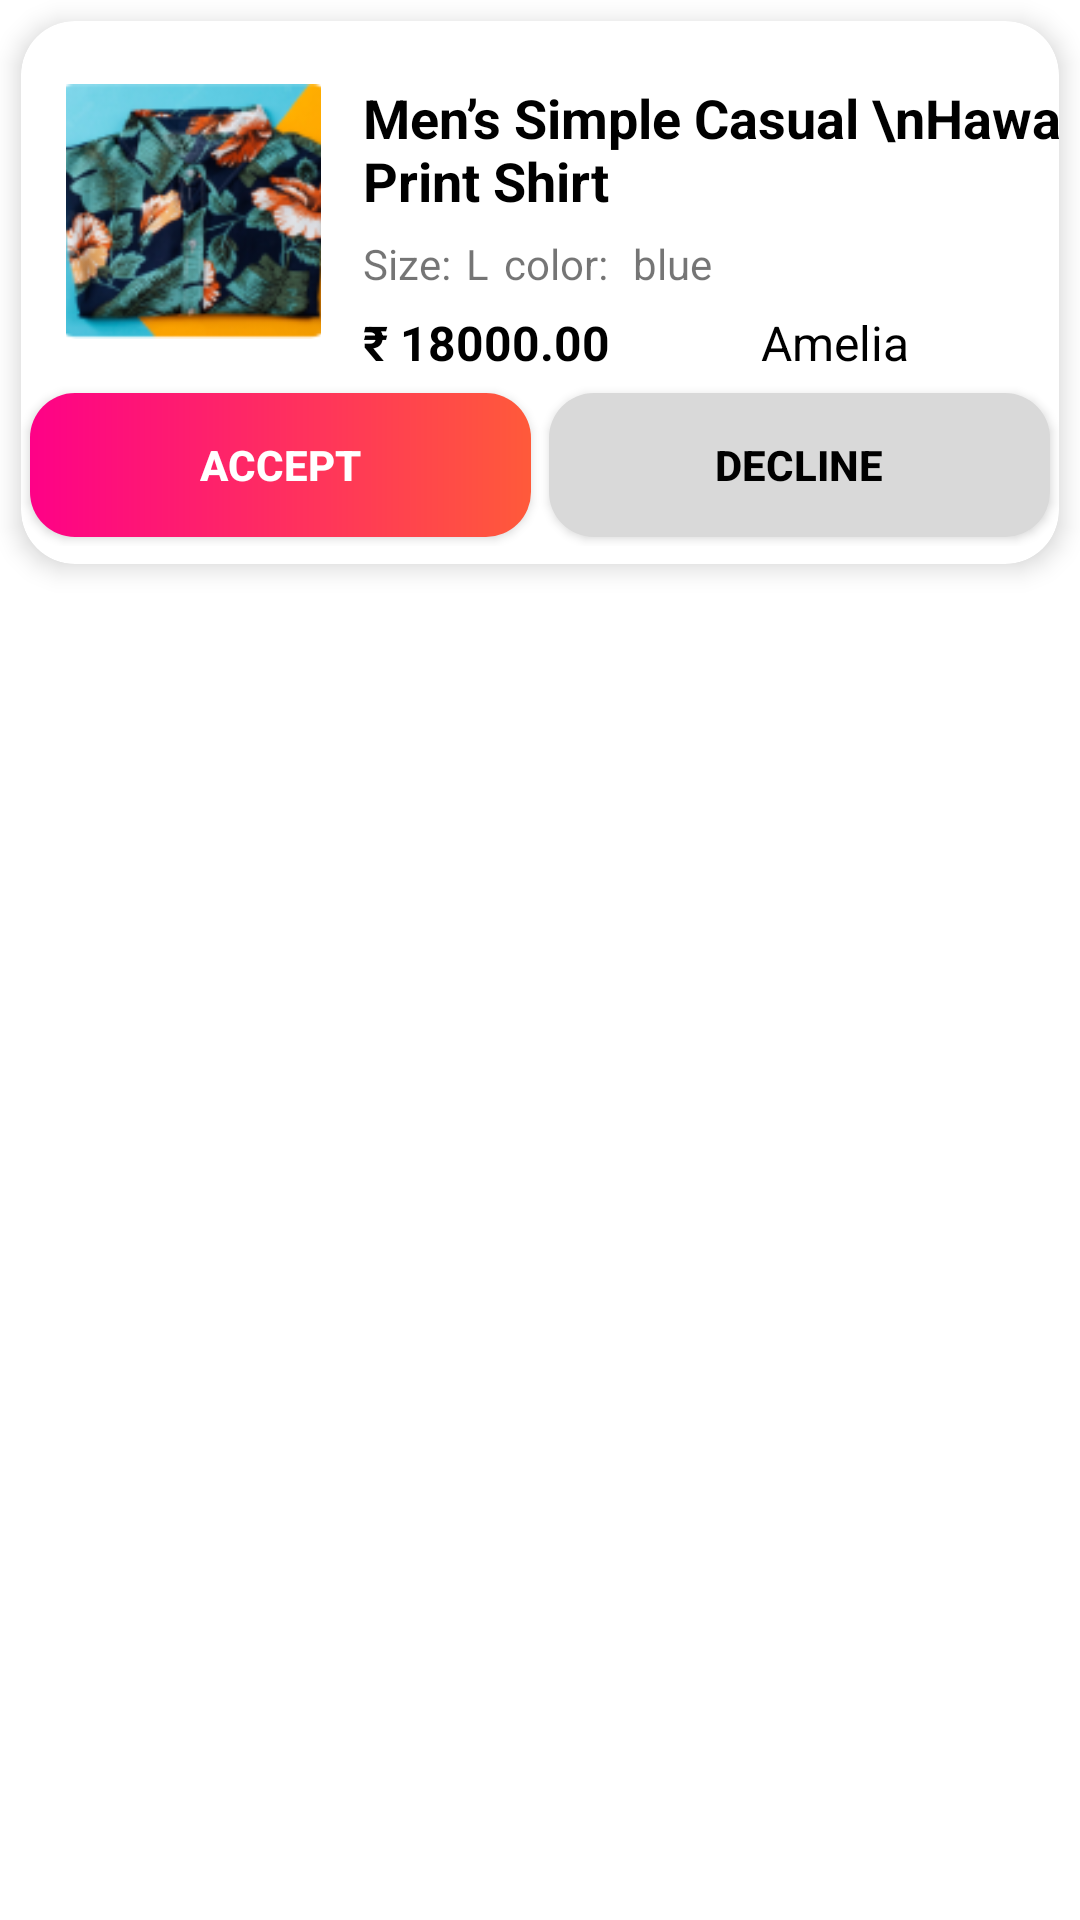

This screen was rendered from an Android layout file. Write that file and the resources it references.
<!-- AndroidManifest.xml: application theme Theme.TadaSeller -->
<!-- res/layout/fragment_accepted_orders.xml -->
<?xml version="1.0" encoding="utf-8"?>
<androidx.constraintlayout.widget.ConstraintLayout xmlns:android="http://schemas.android.com/apk/res/android"
    xmlns:tools="http://schemas.android.com/tools"
    android:layout_width="match_parent"
    android:layout_height="wrap_content"
    xmlns:app="http://schemas.android.com/apk/res-auto"
    tools:context=".Fragments.AcceptedOrdersFragment">

    <androidx.cardview.widget.CardView
        android:layout_margin="7dp"
        android:layout_width="match_parent"
        android:layout_height="wrap_content"
        app:layout_constraintTop_toTopOf="parent"
        app:cardBackgroundColor="@color/white"
        app:layout_constraintStart_toStartOf="parent"
        app:layout_constraintEnd_toEndOf="parent"
        app:cardElevation="5dp"
        app:cardCornerRadius="18dp"
        >

        <androidx.constraintlayout.widget.ConstraintLayout
            android:layout_width="match_parent"
            android:layout_height="match_parent"
            android:paddingBottom="6dp"
            android:paddingTop="6dp"
            >

            <ImageView
                android:id="@+id/product_img"
                android:layout_height="85dp"
                android:layout_width="85dp"
                android:src="@drawable/img_product"
                android:scaleType="centerCrop"
                app:layout_constraintTop_toTopOf="parent"
                app:layout_constraintBottom_toTopOf="@id/ll_buttons"
                app:layout_constraintStart_toStartOf="parent"
                android:layout_marginStart="15dp"

                />


            <TextView
                android:id="@+id/tv"
                android:layout_width="wrap_content"
                android:layout_height="wrap_content"
                android:layout_marginStart="14dp"
                android:layout_marginTop="14dp"
                android:text="Men’s Simple Casual \nHawaiian Floral Print Shirt"
                android:textColor="@color/black"
                android:textSize="18sp"
                android:textStyle="bold"
                app:layout_constraintStart_toEndOf="@id/product_img"
                app:layout_constraintTop_toTopOf="parent" />


            <LinearLayout
                android:id="@id/ll"
                android:layout_marginTop="6dp"
                android:layout_width="wrap_content"
                android:layout_height="wrap_content"
                app:layout_constraintStart_toStartOf="@id/tv"
                app:layout_constraintTop_toBottomOf="@id/tv"
                android:orientation="horizontal"
                >

                <TextView
                    android:layout_width="wrap_content"
                    android:layout_height="wrap_content"
                    android:text="Size:"
                    android:layout_marginEnd="5dp"
                    />

                <TextView
                    android:layout_width="wrap_content"
                    android:layout_height="wrap_content"
                    android:text="L"
                    android:layout_marginEnd="5dp"
                    />

                <TextView
                    android:layout_width="wrap_content"
                    android:layout_height="wrap_content"
                    android:text="color: "
                    android:layout_marginEnd="5dp"
                    />

                <TextView
                    android:layout_width="wrap_content"
                    android:layout_height="wrap_content"
                    android:text="blue"
                    android:layout_marginEnd="5dp"
                    />
            </LinearLayout>

            <TextView
                android:id="@+id/priceTV"
                android:layout_width="wrap_content"
                android:layout_height="wrap_content"
                android:layout_marginTop="6dp"
                android:text="₹ 18000.00"
                android:textAlignment="center"
                android:textColor="@color/black"
                android:textStyle="bold"
                android:textSize="16sp"
                app:layout_constraintTop_toBottomOf="@id/ll"
                app:layout_constraintStart_toStartOf="@id/ll"
                />

            <TextView
                android:id="@+id/nameTV"
                android:layout_width="wrap_content"
                android:layout_height="wrap_content"
                android:text="Amelia"
                android:textAlignment="center"
                android:textColor="@color/black"
                android:textSize="16sp"
                app:layout_constraintTop_toTopOf="@id/priceTV"
                app:layout_constraintBottom_toBottomOf="@id/priceTV"
                app:layout_constraintStart_toEndOf="@id/priceTV"
                app:layout_constraintEnd_toEndOf="parent"
                />

            <LinearLayout
                android:id="@+id/ll_buttons"
                android:layout_width="match_parent"
                android:layout_height="wrap_content"
                app:layout_constraintStart_toStartOf="parent"
                app:layout_constraintEnd_toEndOf="parent"
                android:layout_marginTop="3dp"
                app:layout_constraintTop_toBottomOf="@id/priceTV">

                <androidx.appcompat.widget.AppCompatButton
                    android:layout_width="wrap_content"
                    android:layout_height="wrap_content"
                    android:layout_weight="1"
                    android:text="Accept"
                    android:background="@drawable/button_gradient_curve_corner_bg"
                    android:textColor="@color/white"
                    android:textStyle="bold"
                    android:layout_margin="3dp"
                    />

                <androidx.appcompat.widget.AppCompatButton
                    android:layout_width="wrap_content"
                    android:layout_height="wrap_content"
                    android:layout_weight="1"
                    android:text="Decline"
                    android:background="@drawable/button_gradient_round_corner_gray_bg"
                    android:textColor="@color/black"
                    android:textStyle="bold"
                    android:layout_margin="3dp"
                    />

            </LinearLayout>


        </androidx.constraintlayout.widget.ConstraintLayout>

    </androidx.cardview.widget.CardView>

</androidx.constraintlayout.widget.ConstraintLayout>
<!-- resources referenced by this layout -->
<resources>
  <color name="black">#FF000000</color>
  <color name="white">#FFFFFFFF</color>
  <!-- drawable button_gradient_curve_corner_bg (drawable) -->
  <?xml version="1.0" encoding="utf-8"?>
  <shape xmlns:android="http://schemas.android.com/apk/res/android"
      android:shape="rectangle">
  
      <gradient
          android:startColor="#FE0187"
          android:endColor="#FF5A3A"
          />
  
      <corners android:radius="15dp"/>
  </shape>
  <!-- drawable button_gradient_round_corner_gray_bg (drawable) -->
  <?xml version="1.0" encoding="utf-8"?>
  <shape xmlns:android="http://schemas.android.com/apk/res/android"
      android:shape="rectangle">
  
      <solid android:color="#D9D9D9"/>
  
      <corners android:radius="15dp"/>
  
  </shape>
  <!-- drawable img_product: png bitmap (drawable-v24, 27456 bytes) -->
  <style name="Theme.TadaSeller" parent="Theme.MaterialComponents.DayNight.NoActionBar">
          
          <item name="colorPrimary">@color/purple_500</item>
          <item name="colorPrimaryVariant">@color/purple_700</item>
          <item name="colorOnPrimary">@color/white</item>
          
          <item name="colorSecondary">@color/teal_200</item>
          <item name="colorSecondaryVariant">@color/teal_700</item>
          <item name="colorOnSecondary">@color/black</item>
          
          <item name="android:statusBarColor">@color/black</item>
          
          <item name="tabSelectedTextColor">@color/appPink</item>
          <item name="tabIndicatorColor">@color/appPink</item>
          <item name="tabTextColor">@color/appPink</item>
  
      </style>
  <color name="purple_500">#FF6200EE</color>
  <color name="purple_700">#FF3700B3</color>
  <color name="teal_200">#FF03DAC5</color>
  <color name="teal_700">#FF018786</color>
  <color name="appPink">#FE0385</color>
</resources>
